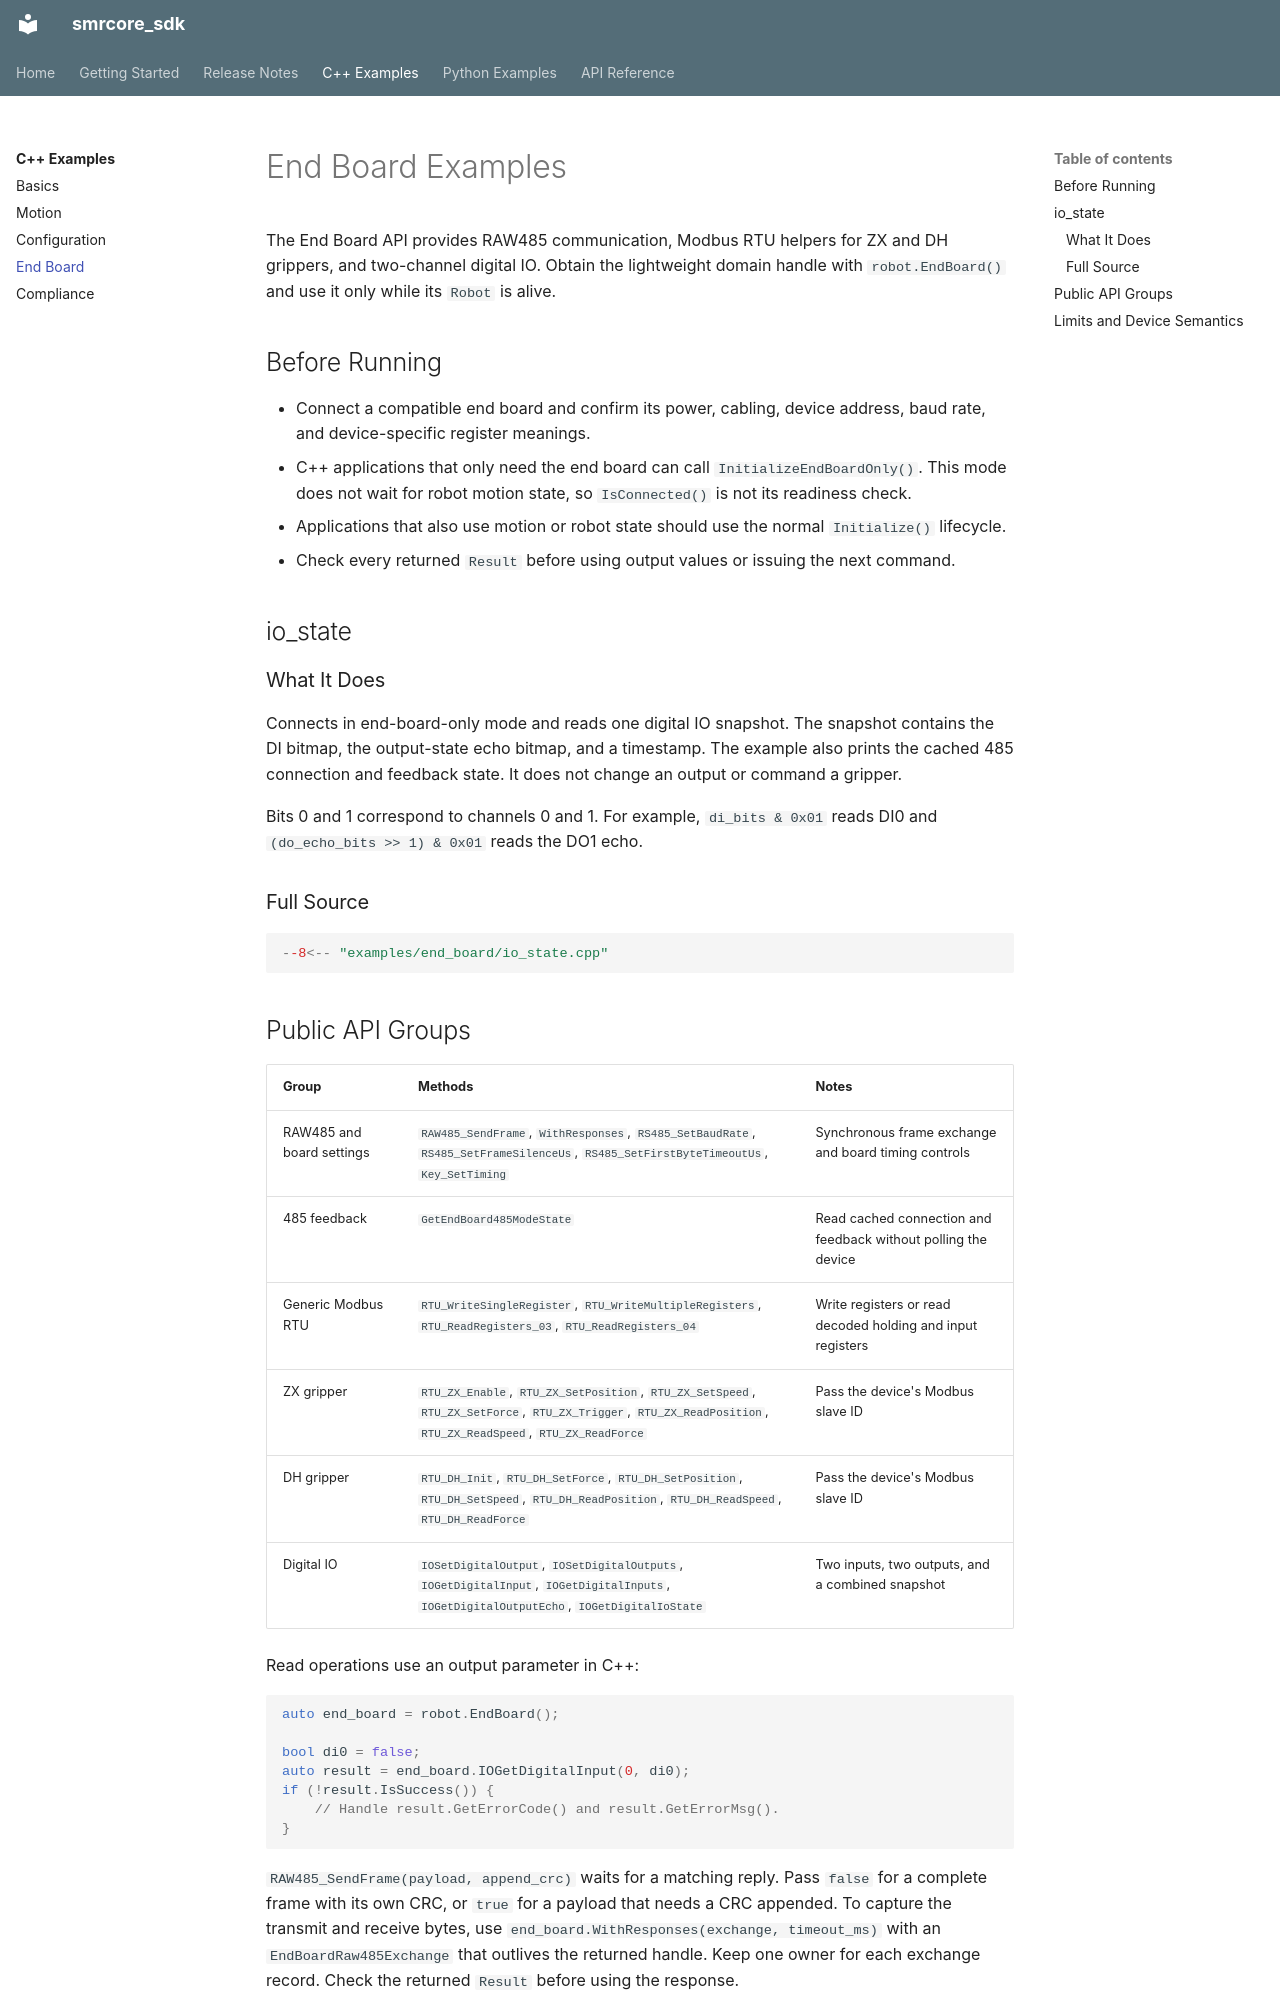

repository: smore-robotics/smrcore_sdk · page: examples/end-board/index.html · generator: mkdocs

# End Board Examples

The End Board API provides RAW485 communication, Modbus RTU helpers for ZX and
DH grippers, and two-channel digital IO. Obtain the lightweight domain handle
with `robot.EndBoard()` and use it only while its `Robot` is alive.

## Before Running

- Connect a compatible end board and confirm its power, cabling, device address,
  baud rate, and device-specific register meanings.
- C++ applications that only need the end board can call
  `InitializeEndBoardOnly()`. This mode does not wait for robot motion state, so
  `IsConnected()` is not its readiness check.
- Applications that also use motion or robot state should use the normal
  `Initialize()` lifecycle.
- Check every returned `Result` before using output values or issuing the next
  command.

## io_state

### What It Does

Connects in end-board-only mode and reads one digital IO snapshot. The snapshot
contains the DI bitmap, the output-state echo bitmap, and a timestamp. The
example also prints the cached 485 connection and feedback state. It does not
change an output or command a gripper.

Bits 0 and 1 correspond to channels 0 and 1. For example, `di_bits & 0x01`
reads DI0 and `(do_echo_bits >> 1) & 0x01` reads the DO1 echo.

### Full Source

```cpp
--8<-- "examples/end_board/io_state.cpp"
```
